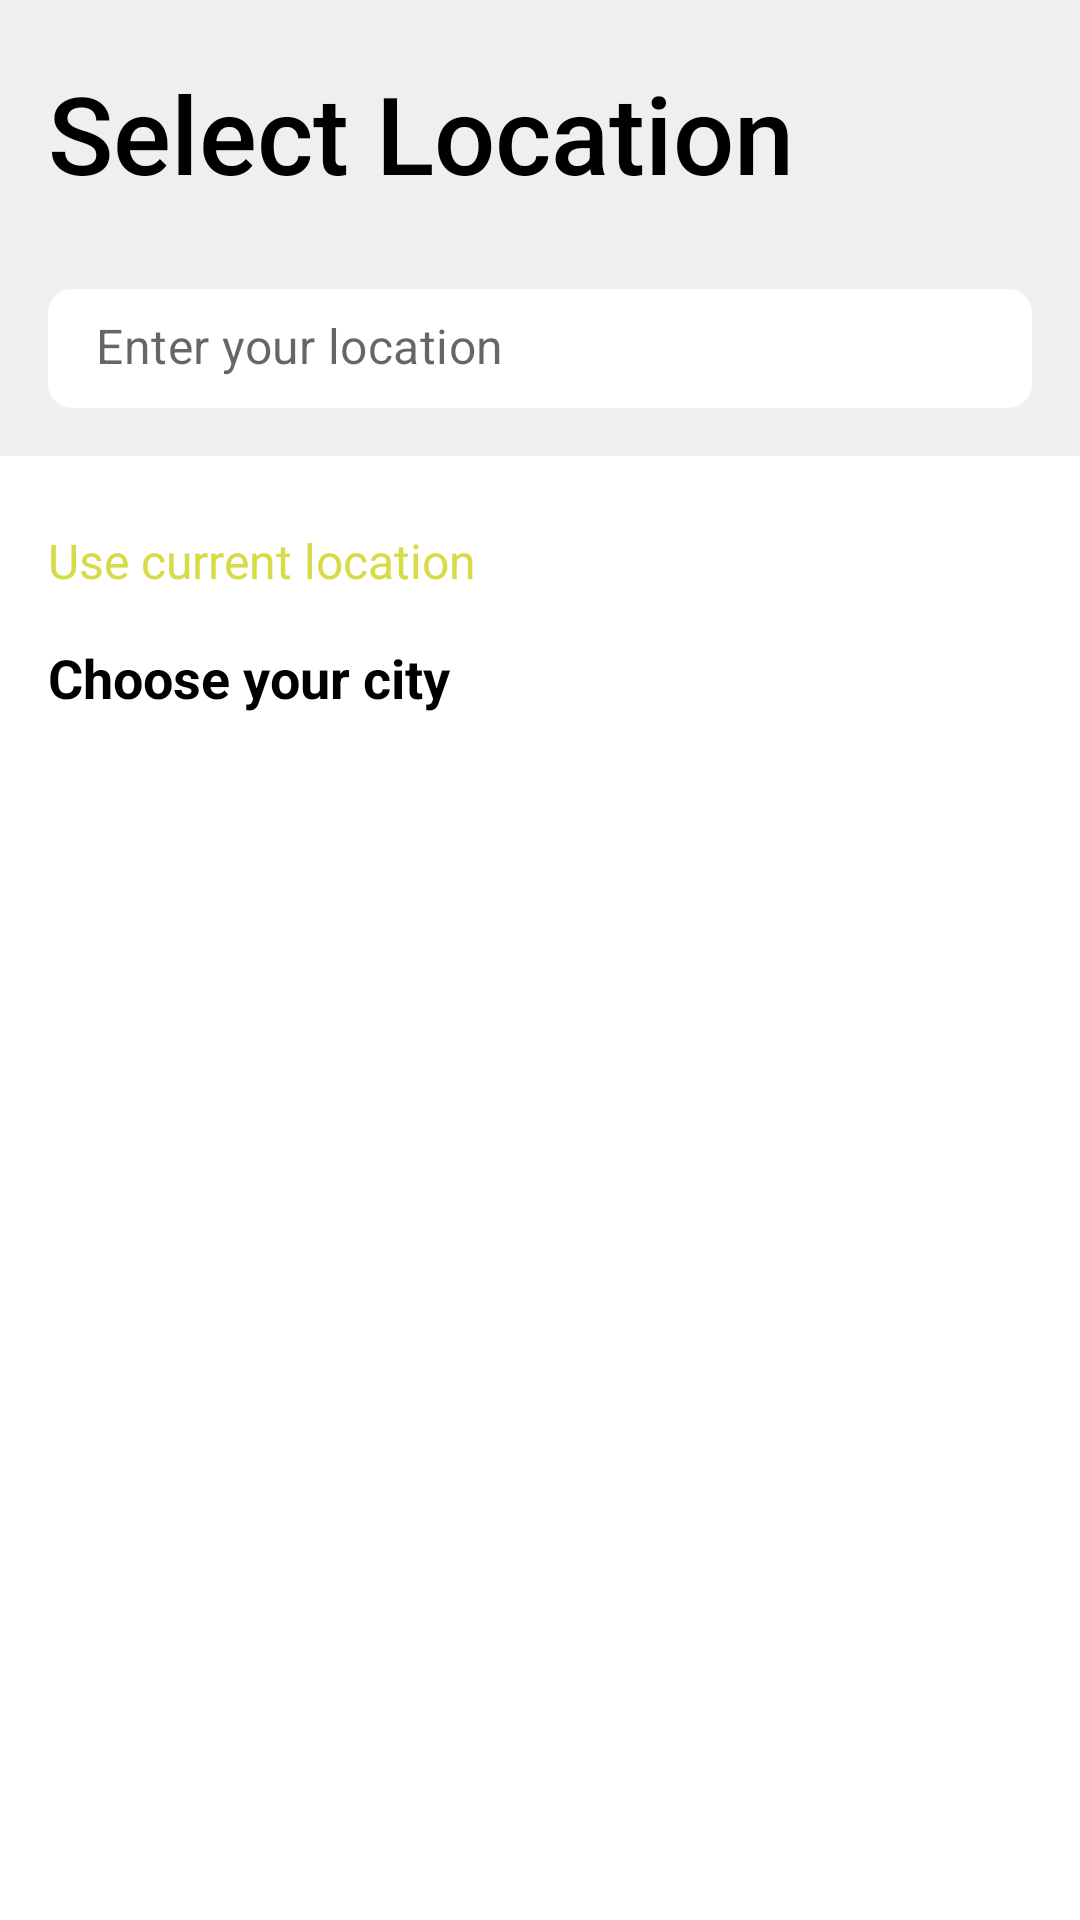

Android layout source for this screen:
<!-- AndroidManifest.xml: application theme Theme.RestaurantAppTwo -->
<!-- res/layout/fragment_location_list.xml -->
<?xml version="1.0" encoding="utf-8"?>
<LinearLayout xmlns:android="http://schemas.android.com/apk/res/android"
    xmlns:tools="http://schemas.android.com/tools"
    android:layout_width="match_parent"
    android:layout_height="match_parent"
    xmlns:app="http://schemas.android.com/apk/res-auto"
    android:orientation="vertical"
    android:theme="@style/Theme.RestaurantAppTwo.WhiteToolbarActivity"
    tools:context=".location.LocationListFragment">
    <com.google.android.material.appbar.AppBarLayout
        android:layout_width="match_parent"
        android:layout_height="wrap_content"
        android:background="@color/light_grey">
    <androidx.appcompat.widget.Toolbar
        android:id="@+id/toolbar_location_list"
        android:layout_width="match_parent"
        android:layout_height="wrap_content"
        android:minHeight="?attr/actionBarSize"
        android:elevation="0dp"
        app:title="@string/location_list_fragment_title"/>
        <com.google.android.material.textfield.TextInputLayout
            android:id="@+id/text_input_layout_search_location"
            android:layout_width="match_parent"
            android:layout_height="wrap_content"
            android:layout_margin="@dimen/space_size_3"
            app:boxCornerRadiusTopStart="8dp"
            app:boxCornerRadiusBottomEnd="8dp"
            app:boxCornerRadiusBottomStart="8dp"
            app:boxCornerRadiusTopEnd="8dp"
            app:startIconDrawable="@drawable/ic_baseline_search_24"
            app:boxBackgroundColor="@color/white"
            app:boxStrokeWidth="0dp"
            app:boxStrokeWidthFocused="0dp"
            app:hintEnabled="false"
            app:endIconMode="clear_text">
            <com.google.android.material.textfield.TextInputEditText
                android:id="@+id/edittext_search_location"
                android:layout_width="match_parent"
                android:layout_height="wrap_content"
                android:hint="Enter your location"
                android:lines="1"
                android:inputType="text"
                android:imeOptions="actionDone"
                android:paddingTop="@dimen/space_size_2"/>
        </com.google.android.material.textfield.TextInputLayout>
    </com.google.android.material.appbar.AppBarLayout>
    <LinearLayout
        android:layout_width="match_parent"
        android:layout_height="match_parent"
        android:orientation="vertical"
        android:padding="@dimen/space_size_3">
    <TextView
        android:id="@+id/textview_location_list_current_location"
        android:layout_width="match_parent"
        android:layout_height="wrap_content"
        style="@style/TextContent"
        android:text="@string/location_list_fragment_use_current_location_prompt"
        android:textColor="?attr/colorPrimary"
        android:gravity="center_vertical"
        android:drawableStart="@drawable/ic_baseline_near_me_24"
        android:drawableTint="?attr/colorPrimary"
        android:drawablePadding="@dimen/space_size_2"
        android:layout_marginTop="@dimen/space_size_2"
        android:layout_marginBottom="@dimen/space_size_2" />
        <TextView
            android:layout_width="match_parent"
            android:layout_height="wrap_content"
            style="@style/TextTitleSmaller"
            android:text="Choose your city"
            android:layout_marginTop="@dimen/space_size_2"
            android:layout_marginBottom="@dimen/space_size_2" />
    <androidx.recyclerview.widget.RecyclerView
        android:id="@+id/recyclerview_location_list"
        android:layout_width="match_parent"
        android:layout_height="wrap_content"
        tools:listitem="@layout/recyclerview_location_select_item"/>
    </LinearLayout>
</LinearLayout>
<!-- res/layout/recyclerview_location_select_item.xml (included above) -->
<?xml version="1.0" encoding="utf-8"?>
<LinearLayout xmlns:android="http://schemas.android.com/apk/res/android"
    android:layout_width="match_parent"
    android:layout_height="wrap_content">
    <TextView
        android:id="@+id/textview_location_select_name"
        android:layout_width="match_parent"
        android:layout_height="wrap_content"
        style="@style/TextContent"
        android:textColor="@color/black"
        android:text="Alimosho"
        android:layout_margin="@dimen/space_size_2" />
</LinearLayout>
<!-- resources referenced by this layout -->
<resources>
  <color name="black">#FF000000</color>
  <color name="light_grey">#EFEFEF</color>
  <color name="white">#FFFFFFFF</color>
  <dimen name="space_size_2">8dp</dimen>
  <dimen name="space_size_3">16dp</dimen>
  <string name="location_list_fragment_title">Select Location</string>
  <string name="location_list_fragment_use_current_location_prompt">Use current location</string>
  <style name="TextContent" parent="Theme.RestaurantAppTwo">
          <item name="android:textSize">@dimen/font_size_semi_paragraph</item>
          <item name="android:textStyle">normal</item>
          <item name="android:textColor">@color/grey</item>
      </style>
  <style name="TextTitleSmaller" parent="Theme.RestaurantAppTwo">
          <item name="android:textSize">@dimen/font_size_paragraph</item>
          <item name="android:textStyle">bold</item>
          <item name="android:textColor">@color/black</item>
      </style>
  <style name="Theme.RestaurantAppTwo.WhiteToolbarActivity">
          <item name="actionMenuTextColor">?attr/colorPrimary</item>
          <item name="android:actionMenuTextColor">?attr/colorPrimary</item>
          <item name="actionMenuTextAppearance">@style/ToolbarActionMenuTextAppearance</item>
          <item name="toolbarStyle">@style/ToolbarStyle.White</item>
      </style>
  <dimen name="font_size_semi_paragraph">16sp</dimen>
  <color name="grey">#666658</color>
  <dimen name="font_size_paragraph">18sp</dimen>
  <style name="ToolbarActionMenuTextAppearance" parent="TextAppearance.AppCompat.Widget.ActionBar.Menu">
          <item name="android:textAllCaps">false</item>
      </style>
  <style name="ToolbarStyle.White">
          <item name="titleTextColor">@color/black</item>
          <item name="background">@color/light_grey</item>
          <item name="android:background">@color/light_grey</item>
          <item name="colorOnPrimary">?attr/colorPrimary</item>
          <item name="colorControlNormal">?attr/colorPrimary</item>
          <item name="android:colorControlNormal">?attr/colorPrimary</item>
          <item name="android:textColorSecondary">?attr/colorPrimary</item>
          <item name="elevation">4dp</item>
          <item name="android:elevation">4dp</item>
      </style>
  <color name="pale_green">#D6DB46</color>
  <color name="teal_200">#FF03DAC5</color>
  <color name="teal_700">#FF018786</color>
  <style name="ToolbarStyle" parent="Widget.MaterialComponents.Toolbar">
          <item name="titleTextColor">@color/white</item>
          <item name="titleTextAppearance">@style/ToolbarTextStyle</item>
          <item name="android:titleTextAppearance">@style/ToolbarTextStyle</item>
          <item name="android:paddingTop">@dimen/space_size_3</item>
          <item name="android:paddingBottom">@dimen/space_size_3</item>
  
          <item name="android:clipToPadding">false</item>
          <item name="buttonGravity">center_vertical</item>
          <item name="background">?attr/colorPrimary</item>
          <item name="android:background">?attr/colorPrimary</item>
          <item name="minHeight">?attr/actionBarSize</item>
          <item name="android:minHeight">?attr/actionBarSize</item>
      </style>
  <color name="gold">#FFD700</color>
  <style name="ButtonStyle" parent="Widget.MaterialComponents.Button">
          <item name="android:paddingTop">@dimen/space_size_3</item>
          <item name="android:paddingBottom">@dimen/space_size_3</item>
          <item name="textAllCaps">false</item>
      </style>
  <style name="ToolbarTextStyle" parent="TextAppearance.AppCompat.Widget.ActionBar.Title">
          <item name="android:textSize">@dimen/font_size_heading</item>
          <item name="android:layout_height">wrap_content</item>
      </style>
  <dimen name="font_size_heading">36sp</dimen>
</resources>
